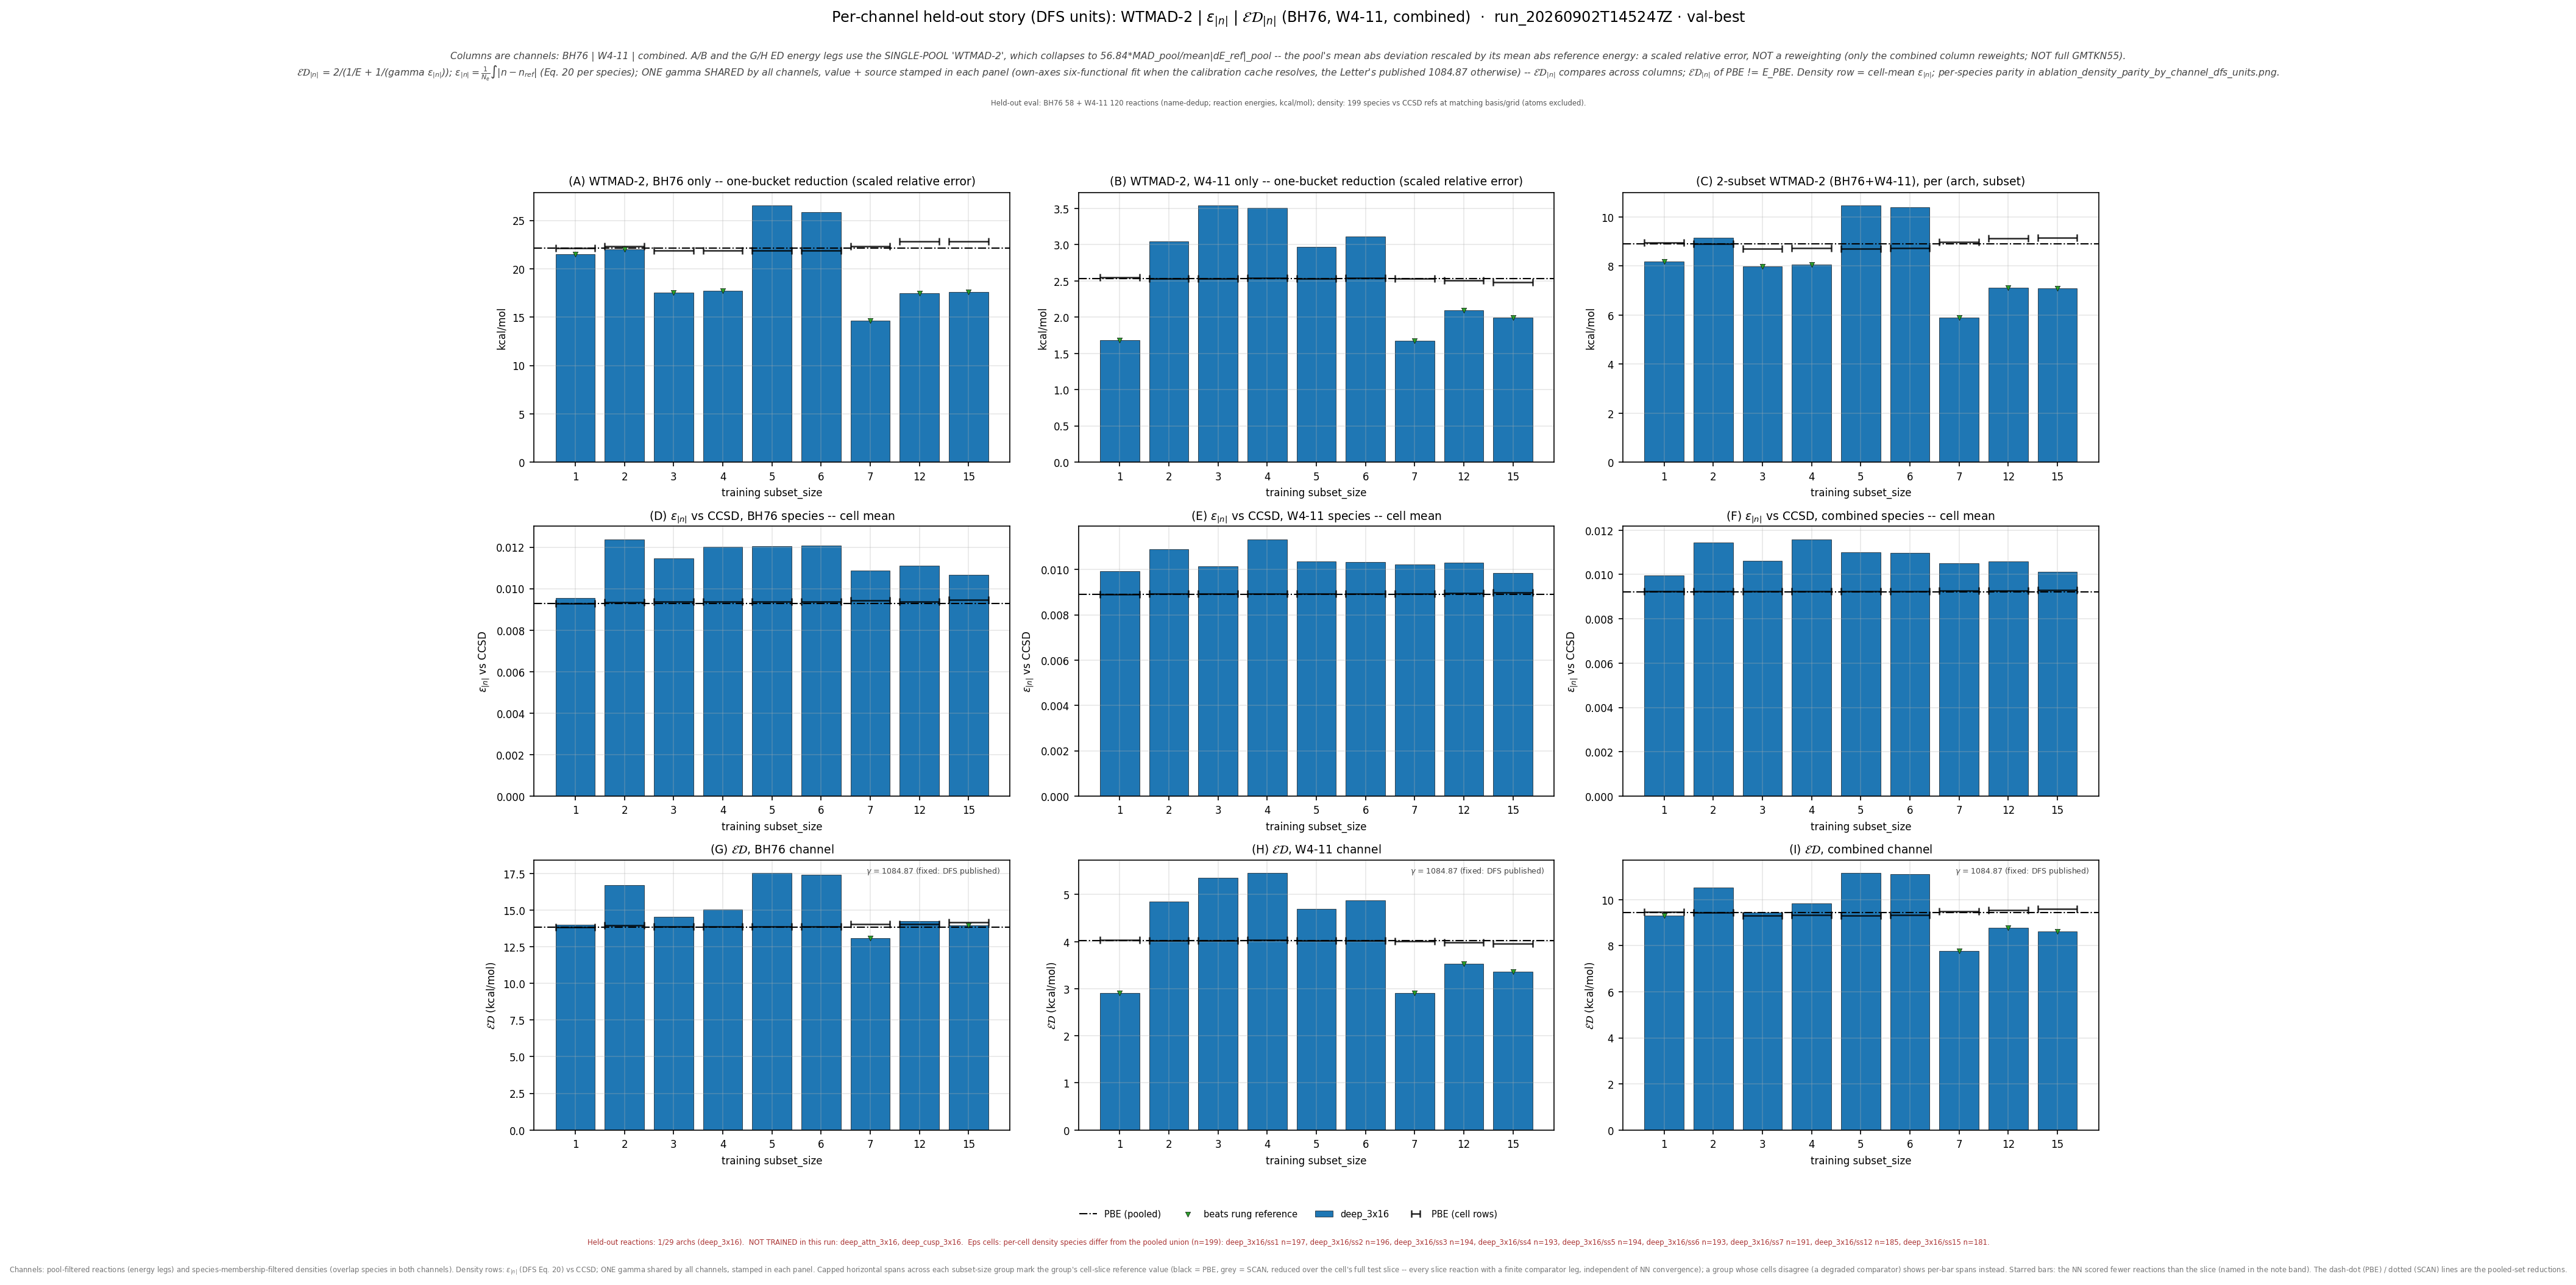

The data file committed next to this chart (first rows):
leg, arch, subset_size, n_reactions, n_density_species, E_kcalmol, D_rmse, gamma, gammaD_kcalmol, ED_kcalmol, E_pbe_kcalmol, D_pbe_rmse, ED_pbe_kcalmol, beats_pbe, E_scan_kcalmol, D_scan_rmse, ED_scan_kcalmol, beats_scan, ED_pbe_cell_kcalmol, ED_scan_cell_kcalmol, n_reactions_slice
bh76_wtmad2_eps_gamma_dfs, deep_3x16, 1, 58, 73, 21.52, 0.009562, 1085, 10.37, 14, 22.11, 0.009278, 13.83, False, , , , , 13.85, , 58
bh76_wtmad2_eps_gamma_dfs, deep_3x16, 2, 57, 72, 22.03, 0.01238, 1085, 13.44, 16.69, 22.11, 0.009278, 13.83, False, , , , , 13.94, , 57
bh76_wtmad2_eps_gamma_dfs, deep_3x16, 3, 56, 70, 17.52, 0.01147, 1085, 12.44, 14.55, 22.11, 0.009278, 13.83, False, , , , , 13.87, , 56
bh76_wtmad2_eps_gamma_dfs, deep_3x16, 4, 56, 70, 17.75, 0.01202, 1085, 13.04, 15.03, 22.11, 0.009278, 13.83, False, , , , , 13.87, , 56
bh76_wtmad2_eps_gamma_dfs, deep_3x16, 5, 56, 70, 26.57, 0.01204, 1085, 13.07, 17.52, 22.11, 0.009278, 13.83, False, , , , , 13.87, , 56
bh76_wtmad2_eps_gamma_dfs, deep_3x16, 6, 56, 70, 25.88, 0.01207, 1085, 13.09, 17.39, 22.11, 0.009278, 13.83, False, , , , , 13.87, , 56
bh76_wtmad2_eps_gamma_dfs, deep_3x16, 7, 57, 69, 14.64, 0.01088, 1085, 11.8, 13.07, 22.11, 0.009278, 13.83, True, , , , , 14.03, , 57
bh76_wtmad2_eps_gamma_dfs, deep_3x16, 12, 55, 67, 17.5, 0.01109, 1085, 12.04, 14.26, 22.11, 0.009278, 13.83, False, , , , , 14.06, , 55
bh76_wtmad2_eps_gamma_dfs, deep_3x16, 15, 55, 64, 17.6, 0.01068, 1085, 11.58, 13.97, 22.11, 0.009278, 13.83, True, , , , , 14.16, , 55
w411_wtmad2_eps_gamma_dfs, deep_3x16, 1, 119, 127, 1.679, 0.009924, 1085, 10.77, 2.905, 2.536, 0.00891, 4.018, True, , , , , 4.036, , 119
w411_wtmad2_eps_gamma_dfs, deep_3x16, 2, 120, 127, 3.048, 0.01088, 1085, 11.81, 4.846, 2.536, 0.00891, 4.018, False, , , , , 4.021, , 120
w411_wtmad2_eps_gamma_dfs, deep_3x16, 3, 120, 126, 3.544, 0.01014, 1085, 11, 5.361, 2.536, 0.00891, 4.018, False, , , , , 4.02, , 120
w411_wtmad2_eps_gamma_dfs, deep_3x16, 4, 119, 125, 3.505, 0.01134, 1085, 12.3, 5.455, 2.536, 0.00891, 4.018, False, , , , , 4.03, , 119
w411_wtmad2_eps_gamma_dfs, deep_3x16, 5, 120, 126, 2.969, 0.01036, 1085, 11.24, 4.697, 2.536, 0.00891, 4.018, False, , , , , 4.02, , 120
w411_wtmad2_eps_gamma_dfs, deep_3x16, 6, 119, 125, 3.116, 0.01033, 1085, 11.2, 4.876, 2.536, 0.00891, 4.018, False, , , , , 4.026, , 119
w411_wtmad2_eps_gamma_dfs, deep_3x16, 7, 118, 124, 1.675, 0.01023, 1085, 11.1, 2.91, 2.536, 0.00891, 4.018, True, , , , , 4.012, , 118
w411_wtmad2_eps_gamma_dfs, deep_3x16, 12, 114, 118, 2.097, 0.01031, 1085, 11.18, 3.532, 2.536, 0.00891, 4.018, True, , , , , 3.984, , 114
w411_wtmad2_eps_gamma_dfs, deep_3x16, 15, 113, 116, 1.993, 0.009852, 1085, 10.69, 3.359, 2.536, 0.00891, 4.018, True, , , , , 3.96, , 113
combined_wtmad2_eps_gamma_dfs, deep_3x16, 1, 177, 197, 8.182, 0.009969, 1085, 10.81, 9.316, 8.915, 0.00923, 9.432, True, , , , , 9.46, , 177
combined_wtmad2_eps_gamma_dfs, deep_3x16, 2, 177, 196, 9.161, 0.01143, 1085, 12.4, 10.54, 8.915, 0.00923, 9.432, False, , , , , 9.438, , 177
combined_wtmad2_eps_gamma_dfs, deep_3x16, 3, 176, 194, 7.99, 0.01062, 1085, 11.52, 9.436, 8.915, 0.00923, 9.432, False, , , , , 9.321, , 176
combined_wtmad2_eps_gamma_dfs, deep_3x16, 4, 175, 193, 8.064, 0.0116, 1085, 12.58, 9.828, 8.915, 0.00923, 9.432, False, , , , , 9.344, , 175
combined_wtmad2_eps_gamma_dfs, deep_3x16, 5, 176, 194, 10.48, 0.01099, 1085, 11.92, 11.16, 8.915, 0.00923, 9.432, False, , , , , 9.321, , 176
combined_wtmad2_eps_gamma_dfs, deep_3x16, 6, 175, 193, 10.4, 0.01097, 1085, 11.9, 11.1, 8.915, 0.00923, 9.432, False, , , , , 9.341, , 175
combined_wtmad2_eps_gamma_dfs, deep_3x16, 7, 175, 191, 5.897, 0.01051, 1085, 11.4, 7.772, 8.915, 0.00923, 9.432, True, , , , , 9.488, , 175
combined_wtmad2_eps_gamma_dfs, deep_3x16, 12, 169, 185, 7.109, 0.01058, 1085, 11.48, 8.781, 8.915, 0.00923, 9.432, True, , , , , 9.56, , 169
combined_wtmad2_eps_gamma_dfs, deep_3x16, 15, 168, 181, 7.103, 0.01013, 1085, 10.99, 8.63, 8.915, 0.00923, 9.432, True, , , , , 9.598, , 168
